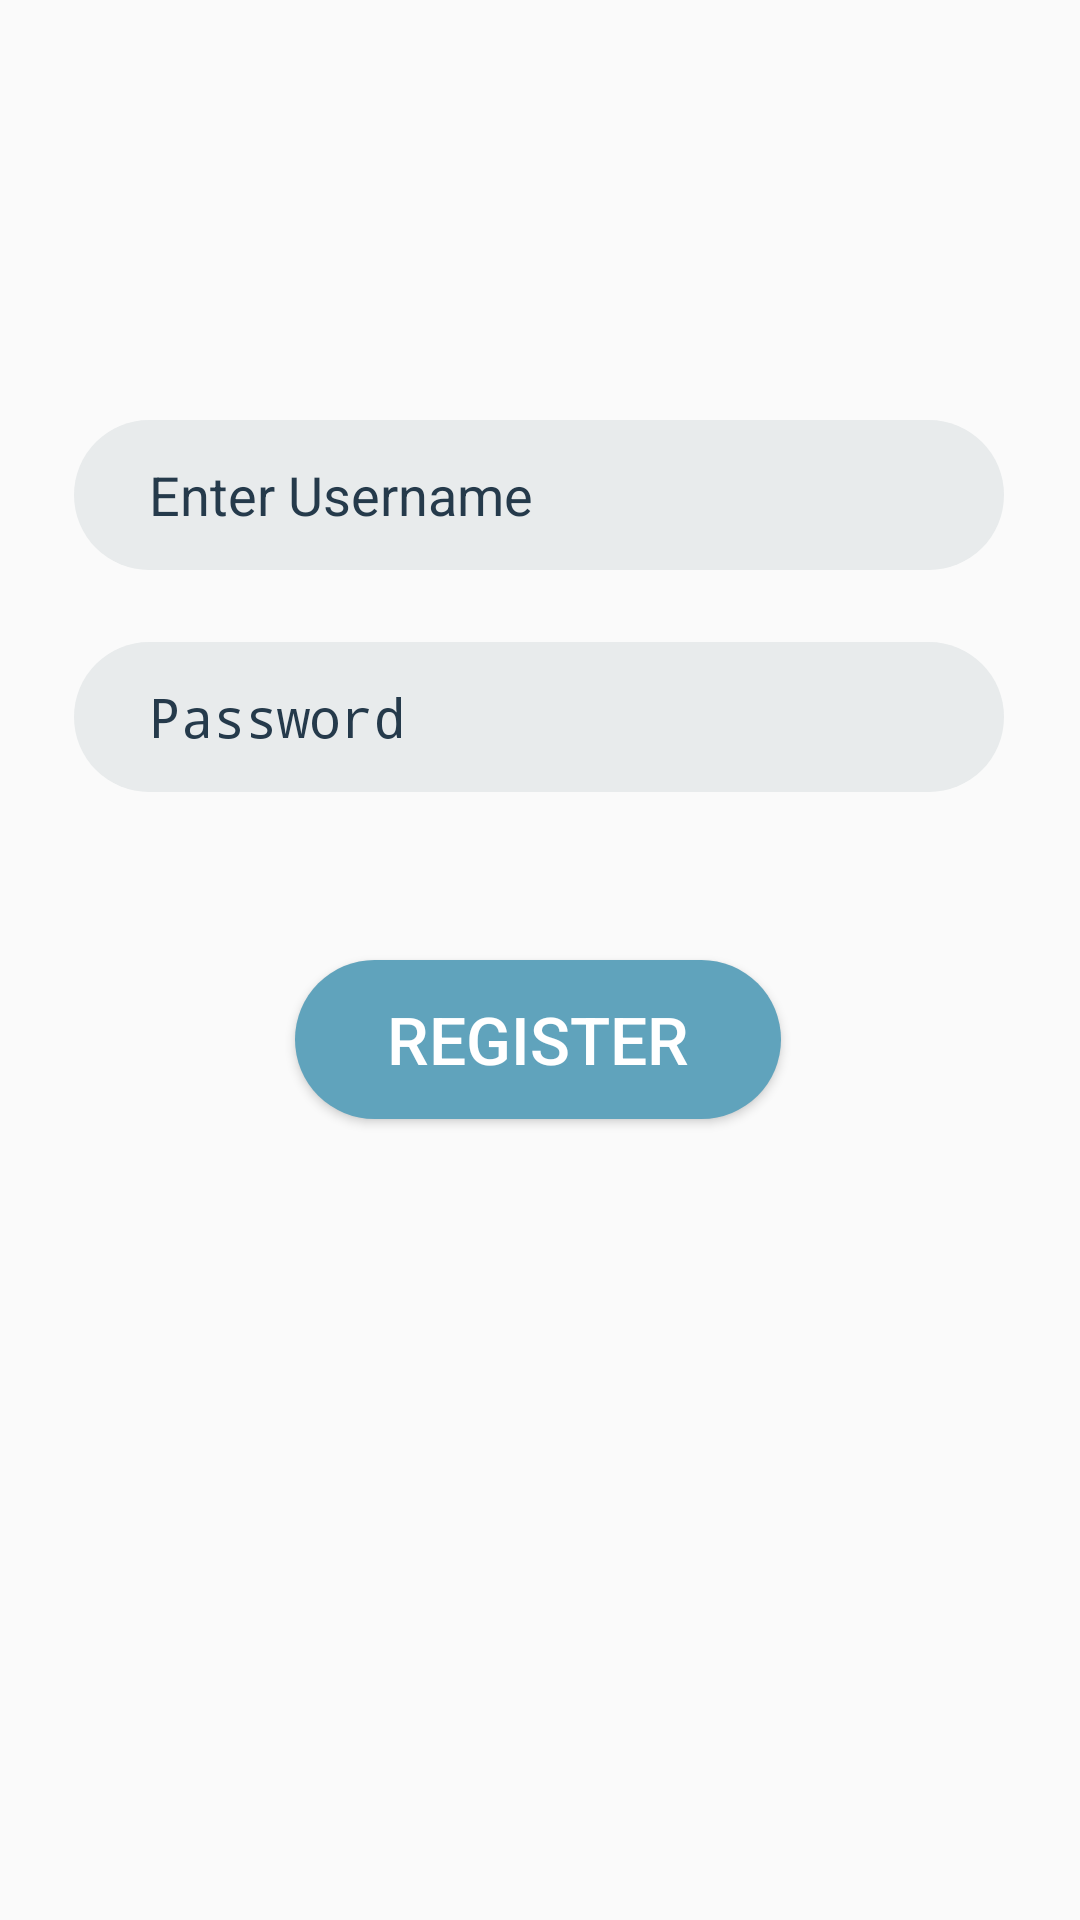

The Android layout XML behind this screen, and the referenced resources:
<!-- AndroidManifest.xml: application theme Theme.AppCompat.Light -->
<!-- res/layout/activity_main.xml -->
<?xml version="1.0" encoding="utf-8"?>
<android.support.constraint.ConstraintLayout xmlns:android="http://schemas.android.com/apk/res/android"
    xmlns:app="http://schemas.android.com/apk/res-auto"
    xmlns:tools="http://schemas.android.com/tools"
    android:layout_width="match_parent"
    android:layout_height="match_parent"
    android:background="@drawable/bgimage"
    android:theme="@style/AppTheme">

    <EditText
        android:id="@+id/userName"
        android:layout_width="310dp"
        android:layout_height="50dp"
        android:layout_marginStart="8dp"
        android:layout_marginLeft="8dp"
        android:layout_marginTop="140dp"
        android:layout_marginEnd="8dp"
        android:layout_marginRight="8dp"
        android:autofillHints=""
        android:background="@drawable/input_field"
        android:ems="10"
        android:hint="Enter Username"
        android:inputType="textPersonName"
        android:textColorHint="@color/gray"
        app:layout_constraintEnd_toEndOf="parent"
        app:layout_constraintHorizontal_bias="0.494"
        app:layout_constraintStart_toStartOf="parent"
        app:layout_constraintTop_toTopOf="parent" />

    <EditText
        android:id="@+id/userPassword"
        android:layout_width="310dp"
        android:layout_height="50dp"
        android:layout_marginStart="8dp"
        android:layout_marginLeft="8dp"
        android:layout_marginTop="24dp"
        android:layout_marginEnd="8dp"
        android:layout_marginRight="8dp"
        android:background="@drawable/input_field"
        android:ems="10"
        android:hint="Password"
        android:inputType="textPassword"
        android:textColorHint="@color/gray"
        app:layout_constraintEnd_toEndOf="parent"
        app:layout_constraintHorizontal_bias="0.494"
        app:layout_constraintStart_toStartOf="parent"
        app:layout_constraintTop_toBottomOf="@+id/userName" />

    <Button
        android:id="@+id/regBtn"
        android:layout_width="162dp"
        android:layout_height="53dp"
        android:layout_marginStart="8dp"
        android:layout_marginLeft="8dp"
        android:layout_marginTop="56dp"
        android:layout_marginEnd="8dp"
        android:layout_marginRight="8dp"
        android:background="@drawable/positive_button"
        android:text="REGISTER"
        android:textAllCaps="false"
        android:textColor="@color/white"
        android:textSize="22sp"
        app:layout_constraintEnd_toEndOf="parent"
        app:layout_constraintHorizontal_bias="0.497"
        app:layout_constraintStart_toStartOf="parent"
        app:layout_constraintTop_toBottomOf="@+id/userPassword" />

</android.support.constraint.ConstraintLayout>
<!-- resources referenced by this layout -->
<resources>
  <color name="gray">#253A4B</color>
  <color name="white">#FFFFFF</color>
  <!-- drawable input_field (drawable) -->
  <?xml version="1.0" encoding="utf-8"?>
  <shape android:shape="rectangle" xmlns:android="http://schemas.android.com/apk/res/android">
      <solid android:color="@color/lightgray"/>
      <corners android:radius="50dp"/>
      <padding android:left="25dp"/>
  </shape>
  <!-- drawable positive_button (drawable) -->
  <?xml version="1.0" encoding="utf-8"?>
  <shape xmlns:android="http://schemas.android.com/apk/res/android">
      <corners android:radius="50sp"/>
      <solid android:color="@color/blue"/>
  </shape>
  <style name="AppTheme" parent="Theme.AppCompat.DayNight.NoActionBar">
          
          <item name="colorPrimary">@color/colorPrimary</item>
          <item name="colorPrimaryDark">@color/colorPrimaryDark</item>
          <item name="colorAccent">@color/colorAccent</item>
      </style>
  <color name="lightgray">#E8EBEC</color>
  <color name="blue">#60a3bc</color>
  <color name="colorPrimary">#3F51B5</color>
  <color name="colorPrimaryDark">#303F9F</color>
  <color name="colorAccent">#FF4081</color>
</resources>
